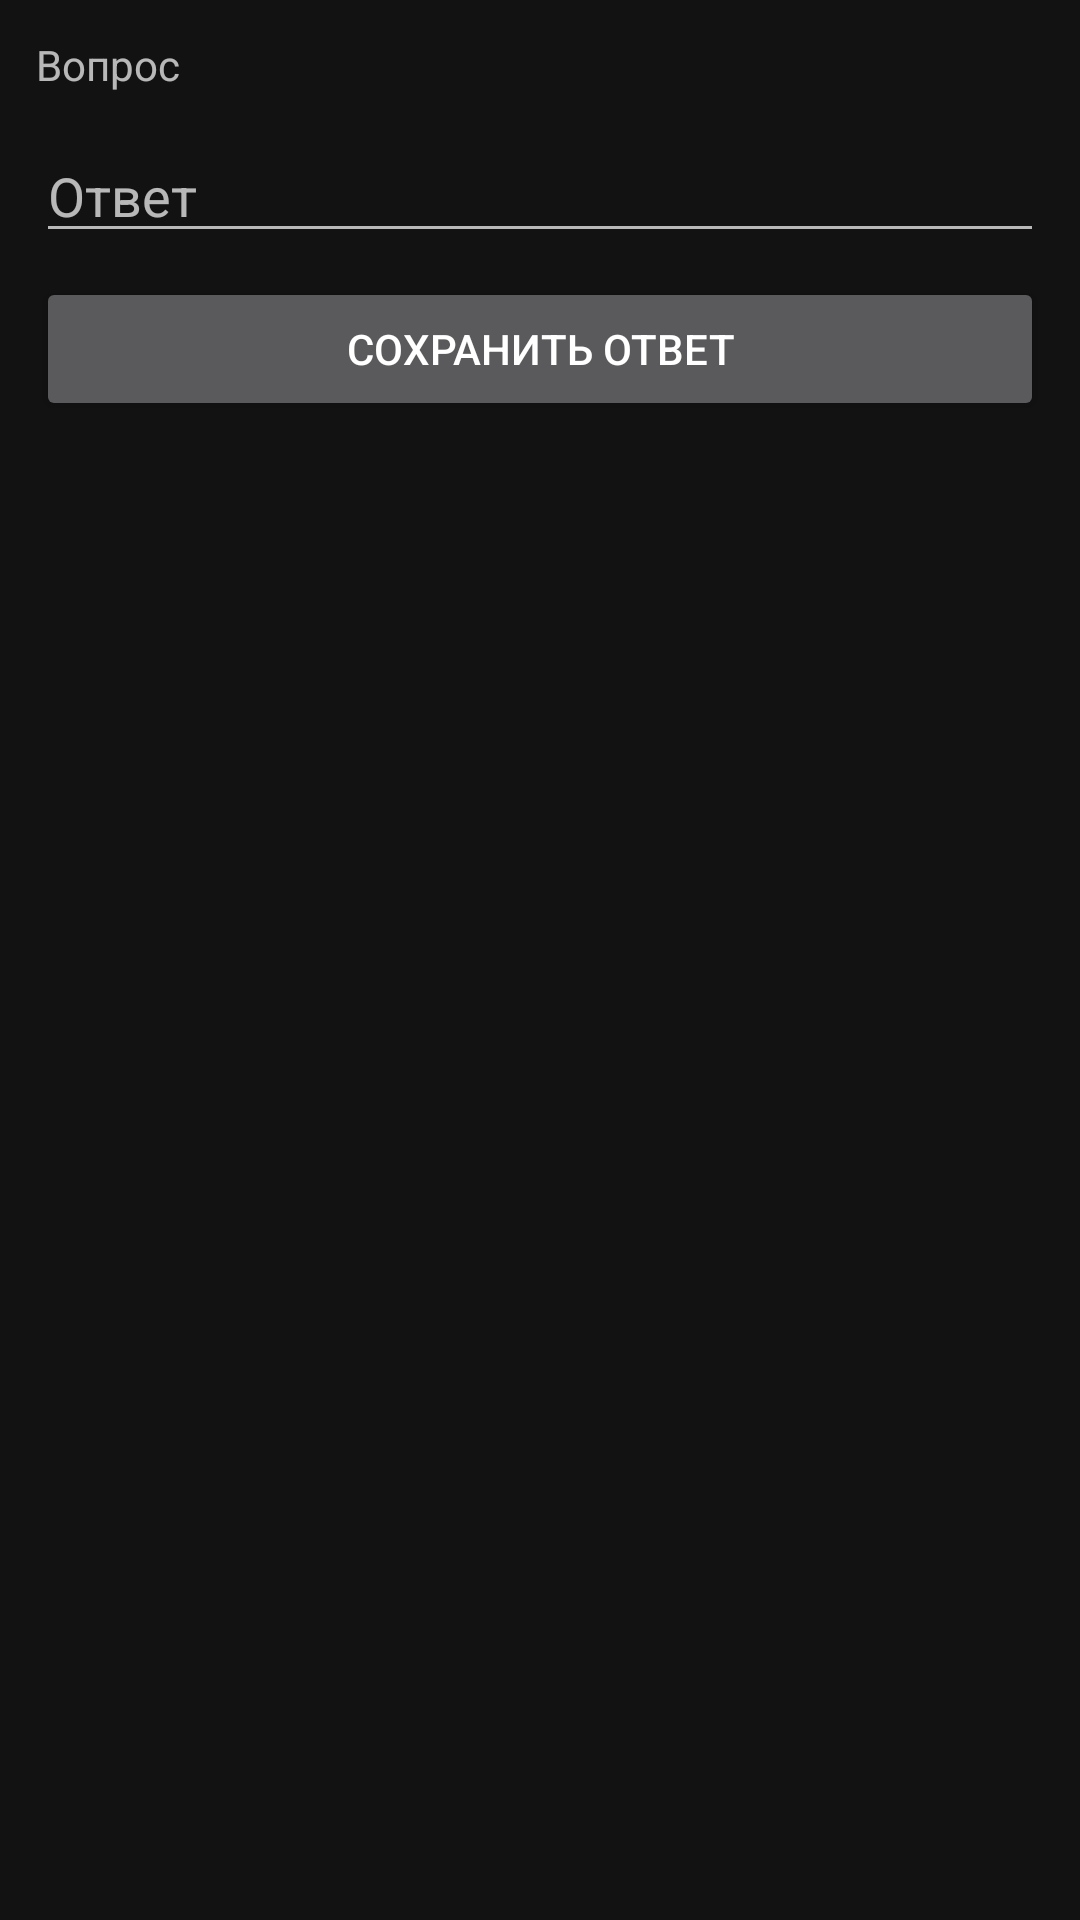

Android layout source for this screen:
<!-- AndroidManifest.xml: application theme Theme.ISP291_FolomeevStepan -->
<!-- res/layout/activity_question_detail.xml -->
<?xml version="1.0" encoding="utf-8"?>
<LinearLayout xmlns:android="http://schemas.android.com/apk/res/android" android:orientation="vertical"
    android:layout_width="match_parent" android:layout_height="match_parent" android:padding="12dp">
    <TextView android:id="@+id/tv_question_text" android:layout_width="match_parent" android:layout_height="wrap_content" android:text="Вопрос" />
    <EditText android:id="@+id/et_answer" android:layout_width="match_parent" android:layout_height="wrap_content" android:hint="Ответ" android:layout_marginTop="12dp"/>
    <Button android:id="@+id/btn_answer" android:layout_width="match_parent" android:layout_height="48dp" android:text="Сохранить ответ" android:layout_marginTop="8dp"/>
</LinearLayout>
<!-- resources referenced by this layout -->
<resources>
  <style name="Theme.ISP291_FolomeevStepan" parent="Theme.MaterialComponents.NoActionBar">
          <item name="android:windowBackground">@color/background</item>
          <item name="android:statusBarColor">@color/surface</item>
          <item name="colorPrimary">@color/surface</item>
          <item name="colorOnPrimary">@color/text_primary</item>
          <item name="android:colorBackground">@color/background</item>
          <item name="colorOnBackground">@color/text_primary</item>
          <item name="colorSurface">@color/card_background</item>
          <item name="colorOnSurface">@color/text_primary</item>
          <item name="colorSecondary">@color/text_secondary</item>
      </style>
  <color name="background">#121212</color>
  <color name="surface">#1E1E1E</color>
  <color name="text_primary">#FFFFFF</color>
  <color name="card_background">#222222</color>
  <color name="text_secondary">#BDBDBD</color>
</resources>
